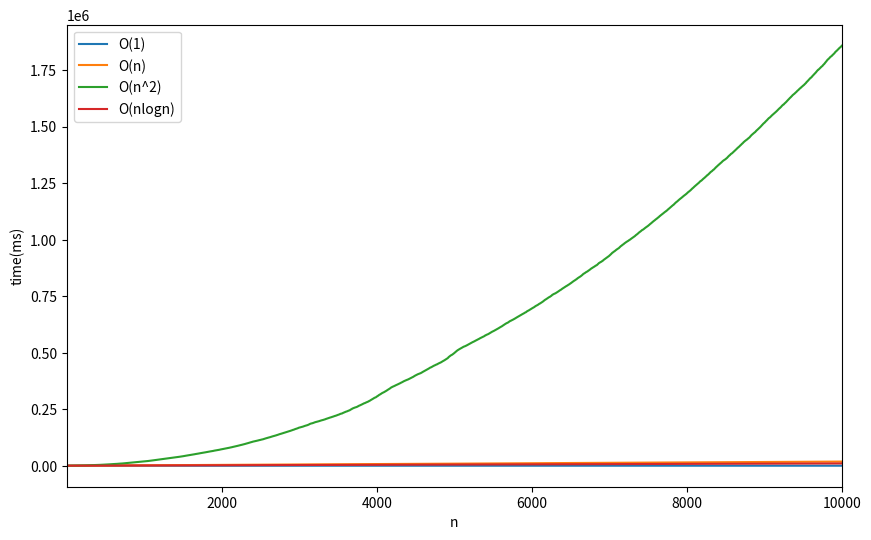

The script that saved this image:
import time, random
import matplotlib.pyplot as plt
import numpy as np

plt.rcParams['figure.figsize'] = [10, 6] # set size of plot
    
def time_delta(time_start):
    return (time.time() - time_start) * (10**6)

def array_length(arr): # O(1)
    time_data = []
    time_start = time.time()
    # print("{:,}".format(time_delta(time_start)))
    
    length = len(arr); time_data.append(time_delta(time_start))
    return time_data

def search(arr, target=None): # O(n)
    time_data = []
    time_start = time.time()
    
    for i in range(len(arr)):
        print(i, "{:,}".format(time_delta(time_start)))
        time_data.append(time_delta(time_start))
        if arr[i] == target:
            break
        
    return time_data

def insertion_sort(_arr): # O(n^2) ref: https://www.geeksforgeeks.org/python-program-for-insertion-sort/
    arr = _arr.copy()
    time_data = []
    time_start = time.time()
    
    for i in range(1, len(arr)):
        print(i, "{:,}".format(time_delta(time_start)))
        time_data.append(time_delta(time_start))
        for j in range(i, 0, -1):
            if arr[j-1] > arr[j]:
                arr[j-1], arr[j] = arr[j], arr[j-1]
            else:
                break
            
    return time_data


def mergeSort(_arr, time_start): # O(nlogn) ref: https://www.programiz.com/dsa/merge-sort#google_vignette
    arr = _arr.copy()
    time_data = []
    
    if len(arr) > 1:
        #  r is the point where the array is divided into two subarrays
        r = len(arr)//2
        L = arr[:r]
        M = arr[r:]

        # Sort the two halves
        tl = mergeSort(L, time_start)
        for o in tl:
            time_data.append(o)
        tr = mergeSort(M, time_start)
        for p in tr:
            time_data.append(p)

        i = j = k = 0

        # Until we reach either end of either L or M, pick larger among
        # elements L and M and place them in the correct position at A[p..r]
        while i < len(L) and j < len(M):
            if L[i] < M[j]:
                arr[k] = L[i]
                i += 1
            else:
                arr[k] = M[j]
                j += 1
            k += 1

        # When we run out of elements in either L or M,
        # pick up the remaining elements and put in A[p..r]
        while i < len(L):
            arr[k] = L[i]
            i += 1
            k += 1

        while j < len(M):
            arr[k] = M[j]
            j += 1
            k += 1
    
    time_data.append(time_delta(time_start))
    return time_data

# def nlogn(n):
#     time_start = time.time()
#     time_data = []
#     for i in range(len(n)):
#         if time_delta(time_start) == 0:
#             time_data.append(0)
#         else:
#             time_data.append(time_delta(time_start) * math.log10(time_delta(time_start)))
#     return time_data

if __name__ == "__main__":
    
    size = 10**4
    example_data = [random.randint(1,500) for _ in range(size)]
    
    time_data_al = array_length(example_data)
    time_data_s = search(example_data)      
    time_data_is = insertion_sort(example_data)
    time_data_ms = mergeSort(example_data, time_start=time.time()); time_data_ms.sort()
    # time_data_ms = nlogn(example_data)

    ax = plt.axes()

    plt.setp(ax.spines.values(), color="black")
    ax.set_facecolor("white")

    # plt.title("brabrabra")
    plt.xlabel("n")
    plt.ylabel("time(ms)")

    plt.plot(np.linspace(time_data_al[0],time_data_al[0],len(example_data)), label="O(1)")
    plt.plot(time_data_s, label="O(n)")
    plt.plot(time_data_is, label="O(n^2)")
    plt.plot(time_data_ms, label="O(nlogn)")
    
    plt.xlim(left=1, right=size)
    plt.legend()
    plt.show()